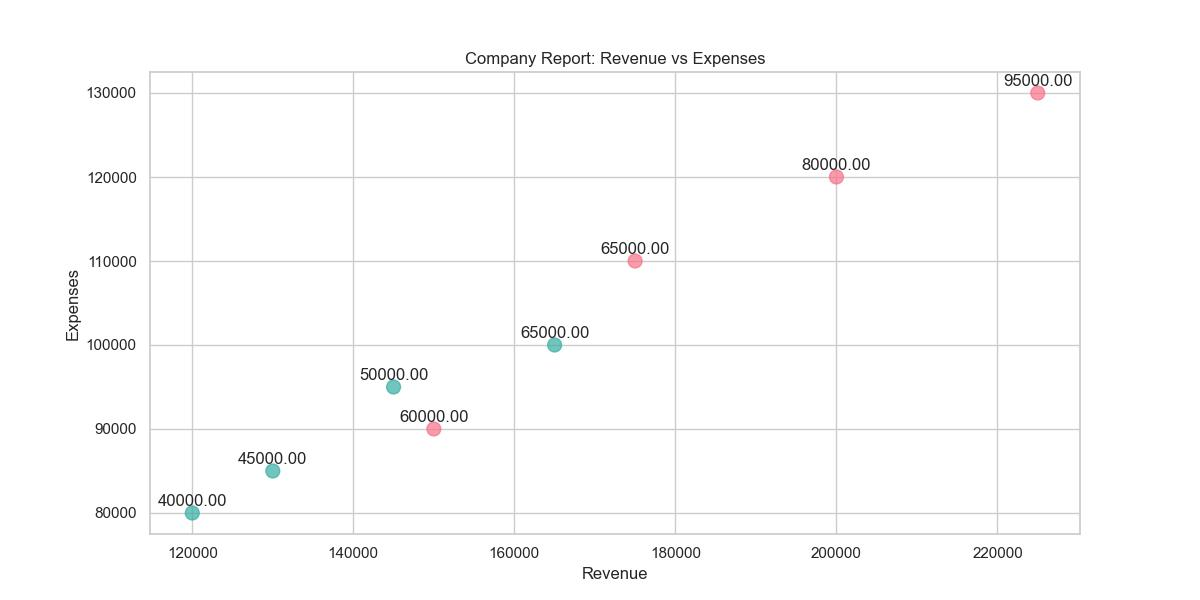

The table this chart was drawn from, first rows:
Division, Quarter, Revenue, Expenses, Profit
A, Q1 2022, 150000, 90000, 60000
A, Q2 2022, 200000, 120000, 80000
A, Q3 2022, 175000, 110000, 65000
A, Q4 2022, 225000, 130000, 95000
B, Q1 2022, 120000, 80000, 40000
B, Q2 2022, 145000, 95000, 50000
B, Q3 2022, 130000, 85000, 45000
B, Q4 2022, 165000, 100000, 65000
